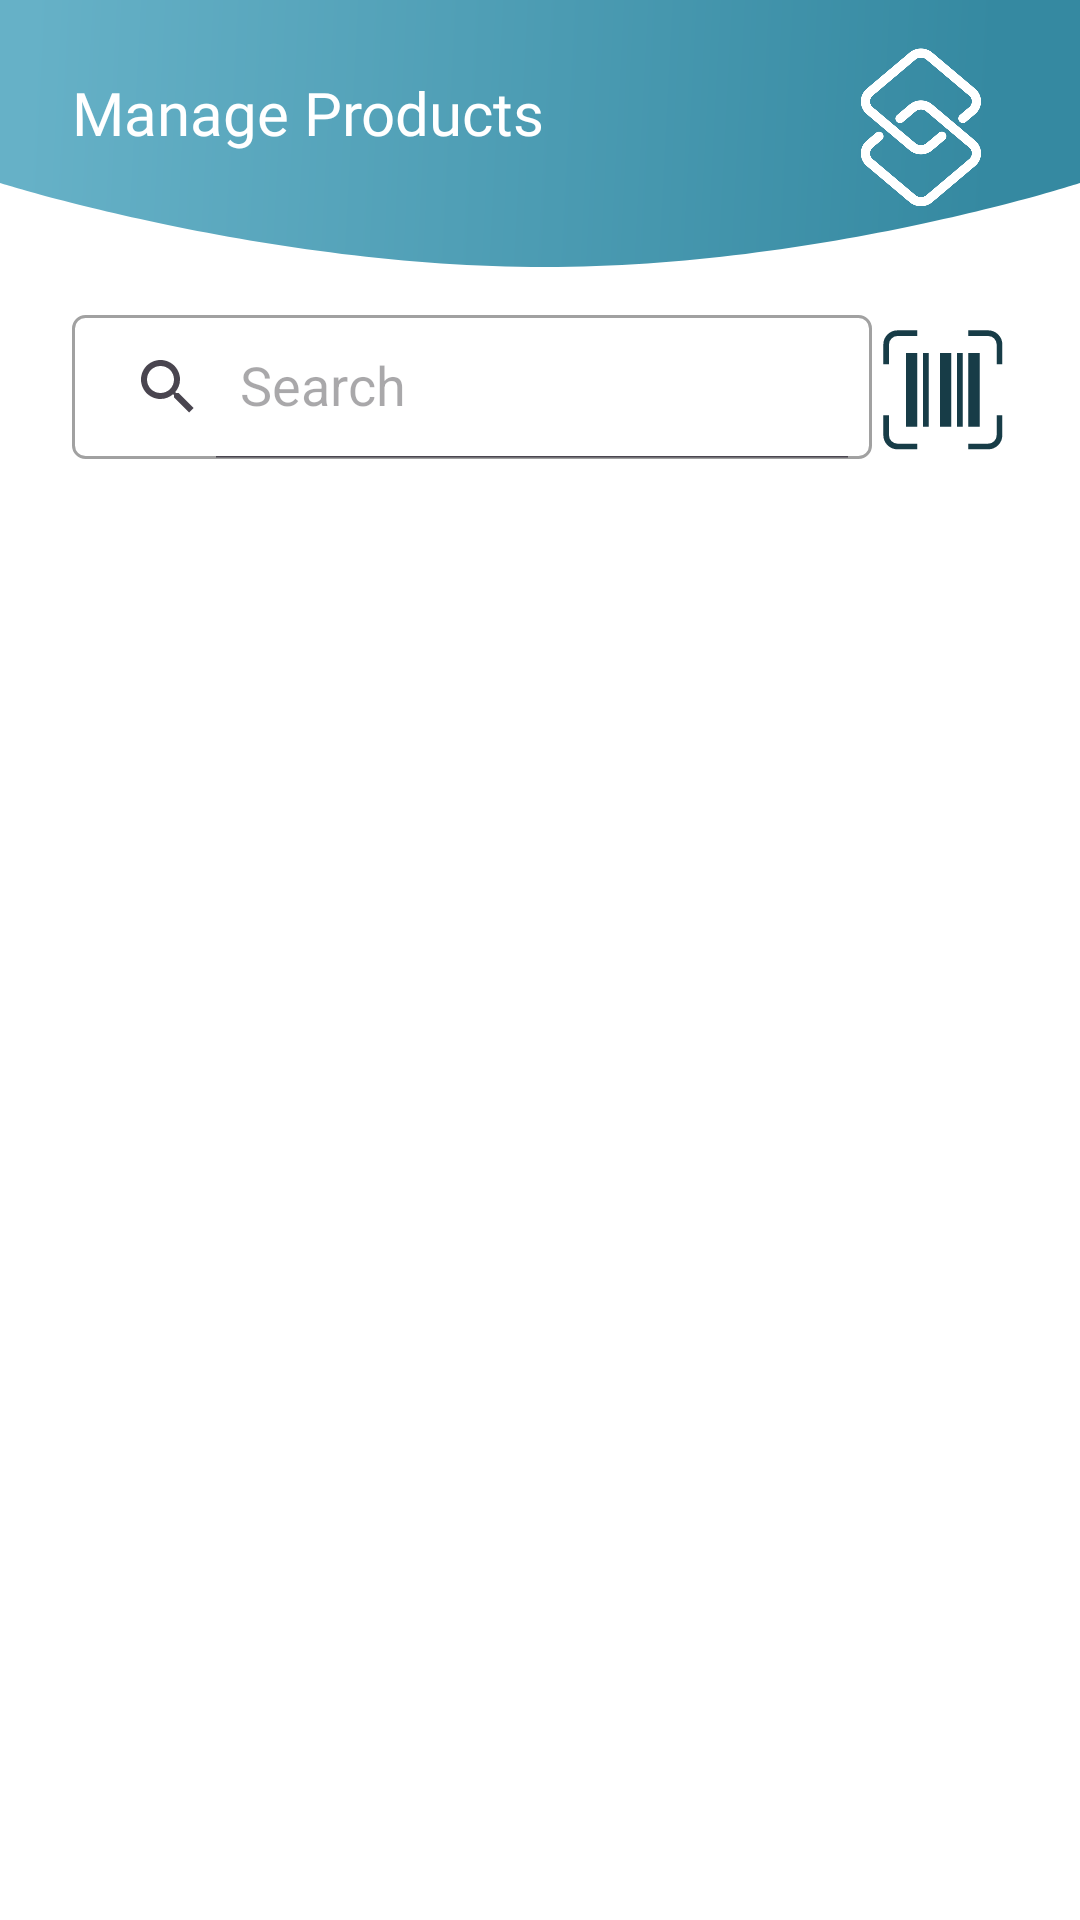

Reconstruct the res/layout file that produces this screen, plus the resources it refers to.
<!-- AndroidManifest.xml: application theme Theme.ChainDZAdministration -->
<!-- res/layout/activity_manage_products.xml -->
<?xml version="1.0" encoding="utf-8"?>
<ScrollView
    xmlns:android="http://schemas.android.com/apk/res/android"
    xmlns:app="http://schemas.android.com/apk/res-auto"
    xmlns:tools="http://schemas.android.com/tools"
    android:layout_width="match_parent"
    android:fillViewport="true"
    android:layout_height="match_parent"
    tools:context=".Views.ManageProductsActivity"
    android:background="@color/white">


    <androidx.constraintlayout.widget.ConstraintLayout
        android:id="@+id/main"
        android:layout_width="match_parent"
        android:layout_height="match_parent"
        android:background="@color/white">
        <View
            android:id="@+id/view4"
            android:layout_width="match_parent"
            android:layout_height="89dp"
            android:background="@drawable/users_bg"
            app:layout_constraintEnd_toEndOf="parent"
            app:layout_constraintStart_toStartOf="parent"
            app:layout_constraintTop_toTopOf="parent" />
        <TextView
            android:id="@+id/textView23"
            android:layout_width="0dp"
            android:layout_height="wrap_content"
            android:layout_marginStart="24dp"
            android:layout_marginTop="24dp"
            android:layout_marginEnd="8dp"
            android:fontFamily="@font/biennale_bold"
            android:text="@string/manage_products"
            android:textColor="@color/white"
            android:textSize="20sp"
            app:layout_constraintEnd_toStartOf="@+id/imageView8"
            app:layout_constraintStart_toStartOf="parent"
            app:layout_constraintTop_toTopOf="parent" />

        <ImageView
            android:id="@+id/imageView8"
            android:layout_width="58dp"
            android:layout_height="53dp"
            android:layout_marginTop="16dp"
            android:layout_marginEnd="24dp"
            app:layout_constraintEnd_toEndOf="parent"
            app:layout_constraintTop_toTopOf="parent"
            app:srcCompat="@drawable/logo_white" />

        <LinearLayout
            android:id="@+id/linearLayout4"
            android:layout_width="match_parent"
            android:layout_height="wrap_content"
            android:layout_marginStart="24dp"
            android:layout_marginTop="16dp"
            android:layout_marginEnd="24dp"
            android:orientation="horizontal"
            app:layout_constraintEnd_toEndOf="parent"
            app:layout_constraintStart_toStartOf="parent"
            app:layout_constraintTop_toBottomOf="@+id/view4">

            <androidx.appcompat.widget.SearchView
                android:id="@+id/searchView"
                android:layout_width="0dp"
                android:layout_height="wrap_content"
                android:layout_weight="1"
                android:background="@drawable/search_bg"
                android:hint="@string/search"
                app:iconifiedByDefault="false"
                app:queryHint="@string/search" />

            <ImageView
                android:id="@+id/scan_barcode_iv"
                android:layout_width="0dp"
                android:layout_height="match_parent"
                android:layout_gravity="center_vertical"
                android:layout_weight="0.17"
                android:clickable="true"
                android:foreground="?android:attr/selectableItemBackground"
                android:src="@drawable/scan_bar_code"
                app:tint="@color/mainColor" />

        </LinearLayout>


        <androidx.recyclerview.widget.RecyclerView
            android:id="@+id/products_rv"
            android:layout_width="0dp"
            android:layout_height="0dp"
            android:layout_marginStart="16dp"
            android:layout_marginTop="16dp"
            android:layout_marginEnd="16dp"
            android:layout_marginBottom="8dp"
            app:layout_constraintBottom_toBottomOf="parent"
            app:layout_constraintEnd_toEndOf="parent"
            app:layout_constraintStart_toStartOf="parent"
            app:layout_constraintTop_toBottomOf="@+id/linearLayout4" />

    </androidx.constraintlayout.widget.ConstraintLayout>

</ScrollView>
<!-- resources referenced by this layout -->
<resources>
  <color name="mainColor">#173C47</color>
  <color name="white">#FFFFFFFF</color>
  <!-- drawable logo_white: vector/xml drawable (drawable, 9139 chars, omitted) -->
  <!-- drawable scan_bar_code (drawable) -->
  <vector xmlns:android="http://schemas.android.com/apk/res/android"
      android:width="28dp"
      android:height="28dp"
      android:viewportWidth="24"
      android:viewportHeight="24">
    <path
        android:fillColor="#FF000000"
        android:pathData="M23,4.5L23,8h-1L22,4.5A1.502,1.502 0,0 0,20.5 3L17,3L17,2h3.5A2.503,2.503 0,0 1,23 4.5zM4.5,22A1.502,1.502 0,0 1,3 20.5L3,17L2,17v3.5A2.503,2.503 0,0 0,4.5 23L8,23v-1zM22,20.5a1.502,1.502 0,0 1,-1.5 1.5L17,22v1h3.5a2.503,2.503 0,0 0,2.5 -2.5L23,17h-1zM3,4.5A1.502,1.502 0,0 1,4.5 3L8,3L8,2L4.5,2A2.503,2.503 0,0 0,2 4.5L2,8h1zM10,19L10,6L9,6v13zM6,6v13h2L8,6zM14,19L14,6h-2v13zM17,6v13h2L19,6zM15,6v13h1L16,6z"/>
  </vector>
  <!-- drawable search_bg (drawable) -->
  <?xml version="1.0" encoding="utf-8"?>
  <shape xmlns:android="http://schemas.android.com/apk/res/android">
      <corners android:radius="4dp"/>
      <stroke android:color="@color/gray"
          android:width="1dp"/>
  </shape>
  <!-- drawable users_bg (drawable) -->
  <vector xmlns:android="http://schemas.android.com/apk/res/android"
      xmlns:aapt="http://schemas.android.com/aapt"
      android:width="361dp"
      android:height="89dp"
      android:viewportWidth="361"
      android:viewportHeight="89">
    <path
        android:pathData="M361,0H0V61C0,61 89,89 182,89C275,89 361,61 361,61V0Z">
      <aapt:attr name="android:fillColor">
        <gradient 
            android:startX="9"
            android:startY="35"
            android:endX="331"
            android:endY="52"
            android:type="linear">
          <item android:offset="0" android:color="#FF66B1C7"/>
          <item android:offset="1" android:color="#FF3589A1"/>
        </gradient>
      </aapt:attr>
    </path>
  </vector>
  <string name="manage_products">Manage Products</string>
  <string name="search">Search</string>
  <style name="Theme.ChainDZAdministration" parent="Base.Theme.ChainDZAdministration" />
  <color name="gray">#A1A1A1</color>
  <style name="Base.Theme.ChainDZAdministration" parent="Theme.Material3.DayNight.NoActionBar">
          <item name="android:statusBarColor">@color/mainColor</item>
          <item name="android:colorPrimary">@color/mainColor</item>
          <item name="android:colorAccent">@color/mainColor</item>
          <item name="colorControlActivated">@color/mainColor</item>
          <item name="colorPrimary">@color/mainColor</item>
          <item name="colorPrimaryVariant">@color/mainColor</item>
          <item name="colorSecondary">@color/gray</item>
          <item name="colorSecondaryVariant">@color/gray</item>
          <item name="colorOnSecondary">@color/black</item>
          <item name="statusBarBackground">@color/mainColor</item>
          <item name="statusBarForeground">@color/mainColor</item>
      </style>
  <color name="black">#FF000000</color>
</resources>
